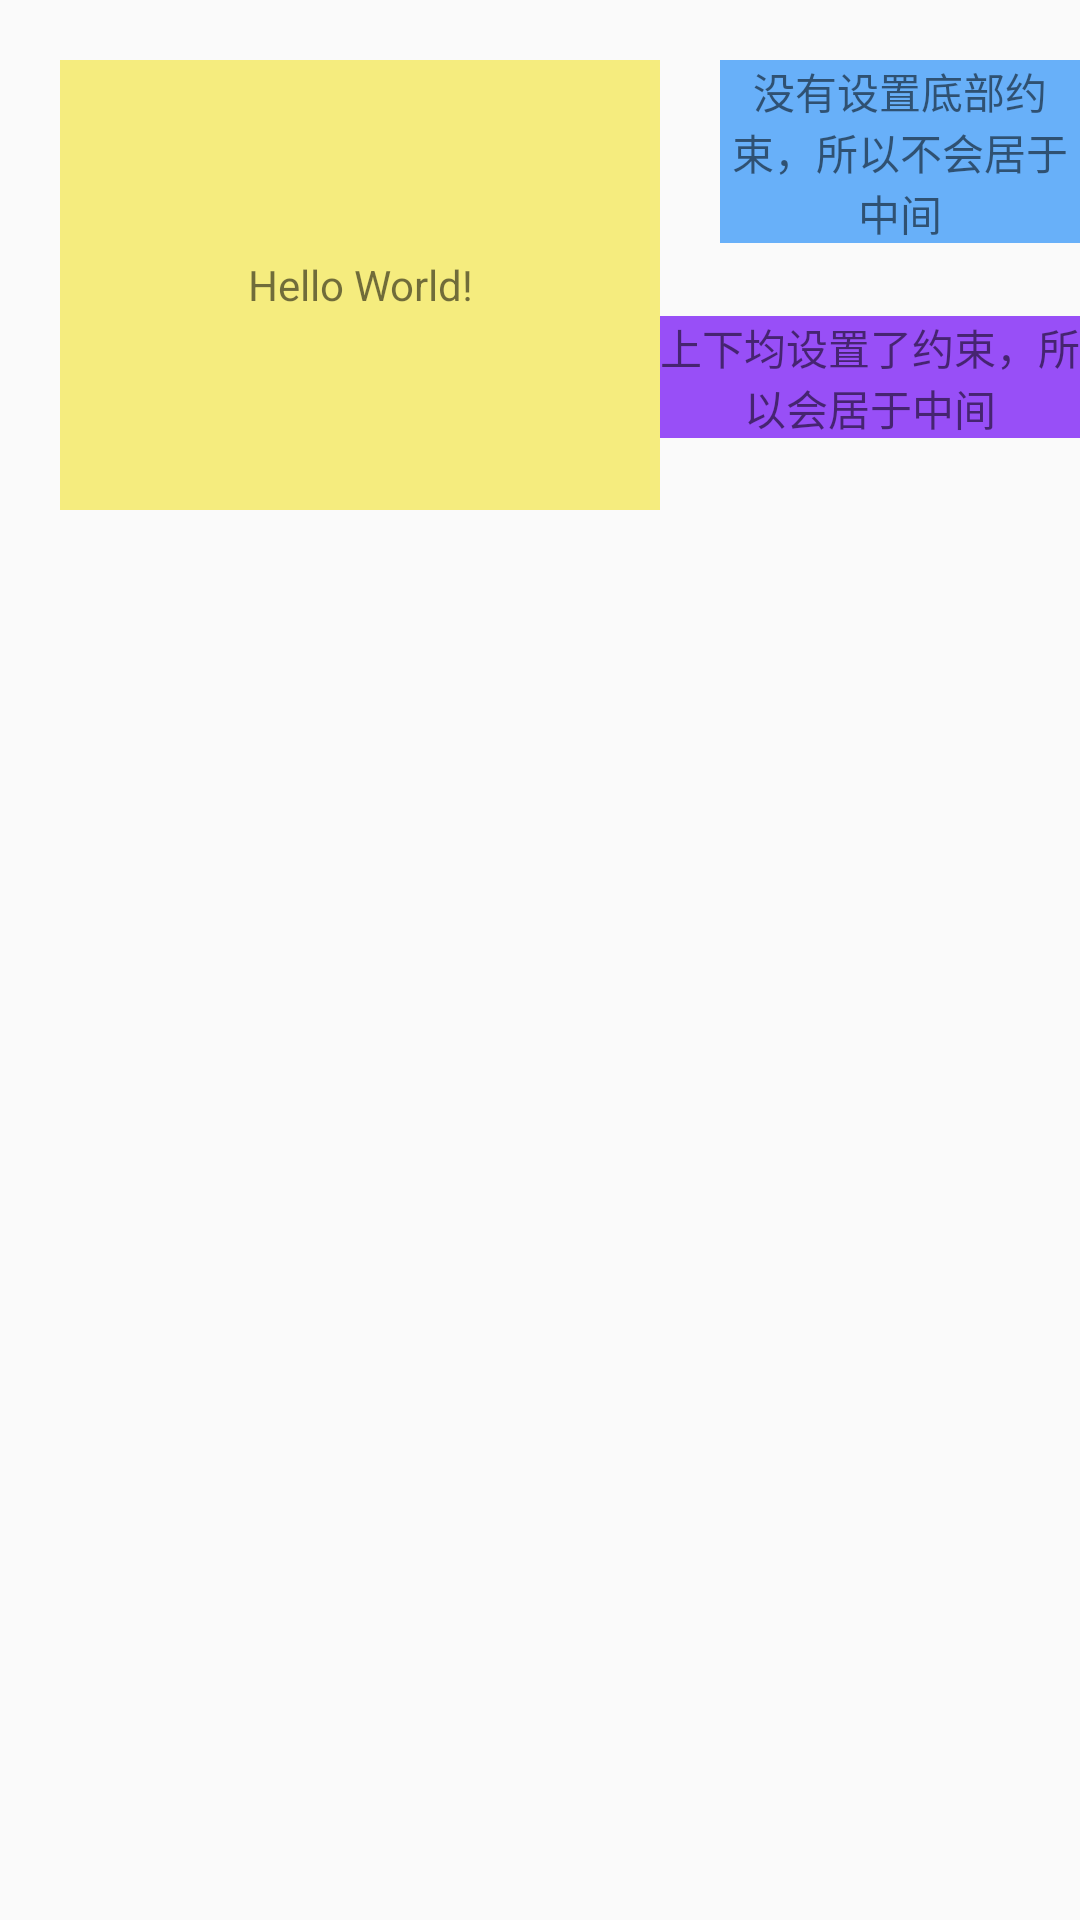

Layout XML and referenced resources for this Android screen:
<!-- AndroidManifest.xml: application theme AppTheme -->
<!-- res/layout/activity_main.xml -->
<?xml version="1.0" encoding="utf-8"?>
<androidx.constraintlayout.widget.ConstraintLayout
    xmlns:android="http://schemas.android.com/apk/res/android"
    xmlns:tools="http://schemas.android.com/tools"
    xmlns:app="http://schemas.android.com/apk/res-auto"
    android:layout_width="match_parent"
    android:layout_height="match_parent"
    tools:context=".MainActivity">

    
        
        
        
        
        
        
        

    <TextView
            android:id="@+id/tv1"
            android:layout_width="200dp"
            android:layout_height="150dp"
            android:layout_margin="20dp"
            android:background="#f5ec7e"
            android:gravity="center"
            android:text="Hello World!"
            app:layout_constraintLeft_toLeftOf="parent"
            app:layout_constraintRight_toLeftOf="@+id/tv2"
            app:layout_constraintTop_toTopOf="parent"/>

    <TextView
            android:id="@+id/tv2"
            android:layout_width="0dp"
            android:layout_height="wrap_content"
            android:background="#68b0f9"
            android:gravity="center"
            android:text="@string/tv_one_text"
            app:layout_constraintLeft_toRightOf="@+id/tv1"
            app:layout_constraintRight_toRightOf="parent"
            app:layout_constraintTop_toTopOf="@+id/tv1" />

    <TextView
            android:id="@+id/tv3"
            android:layout_width="0dp"
            android:layout_height="wrap_content"
            android:background="#984ff7"
            android:gravity="center"
            android:text="@string/tv_two_text"
            app:layout_constraintBottom_toBottomOf="@+id/tv1"
            app:layout_constraintLeft_toRightOf="@+id/tv1"
            app:layout_constraintRight_toRightOf="parent"
            app:layout_constraintTop_toBottomOf="@+id/tv2" />

    <ImageView
            android:id="@+id/img_test"
            android:layout_width="100dp"
            android:layout_height="100dp"
            android:layout_marginStart="20dp"
            android:layout_marginEnd="280dp"
            app:layout_constraintEnd_toEndOf="parent"
            app:layout_constraintStart_toStartOf="parent"
            tools:layout_editor_absoluteY="199dp"
            android:contentDescription="@string/desc"
            tools:ignore="MissingConstraints" />


</androidx.constraintlayout.widget.ConstraintLayout>
<!-- resources referenced by this layout -->
<resources>
  <string name="desc">这是头像</string>
  <string name="tv_one_text">没有设置底部约束，所以不会居于中间</string>
  <string name="tv_two_text">上下均设置了约束，所以会居于中间</string>
  <style name="AppTheme" parent="Theme.AppCompat.Light.NoActionBar">
          
          <item name="colorPrimary">@color/colorPrimary</item>
          <item name="colorPrimaryDark">@color/colorPrimaryDark</item>
          <item name="colorAccent">@color/colorAccent</item>
      </style>
  <color name="colorPrimary">#008577</color>
  <color name="colorPrimaryDark">#00574B</color>
  <color name="colorAccent">#D81B60</color>
</resources>
